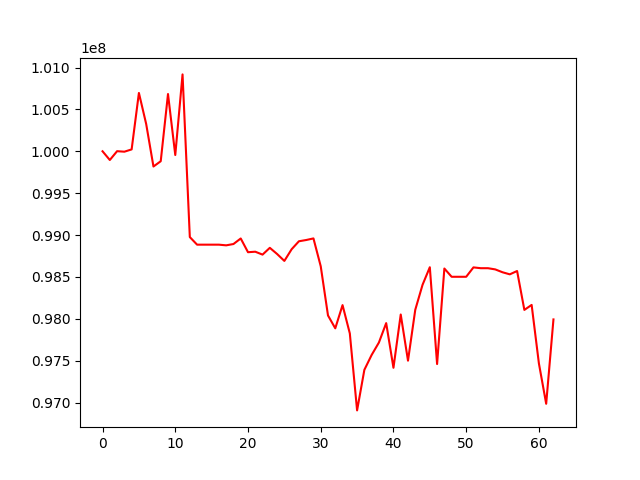

Values plotted in this chart, from the file beside it:
, 0
0, 100000000
1, 99895834
2, 100001185
3, 99995057
4, 100022400
5, 100696616
6, 100325694
7, 99818208
8, 99881167
9, 100683686
10, 99955348
11, 100917969
12, 98975641
13, 98884997
14, 98884997
15, 98884997
16, 98884997
17, 98876960
18, 98892648
19, 98958930
20, 98794865
21, 98800919
22, 98766135
23, 98847230
24, 98773654
25, 98690895
26, 98830427
27, 98925540
28, 98940557
29, 98959553
30, 98627396
31, 98039607
32, 97886112
33, 98163248
34, 97825335
35, 96906144
36, 97390474
37, 97568049
38, 97716517
39, 97948382
40, 97415047
41, 98051053
42, 97500095
43, 98107860
44, 98405657
45, 98615659
46, 97459659
47, 98600128
48, 98501528
49, 98501528
50, 98501528
51, 98613619
52, 98604015
53, 98604015
54, 98589544
55, 98555406
56, 98530677
57, 98570514
58, 98106115
59, 98165533
... 3 more rows
